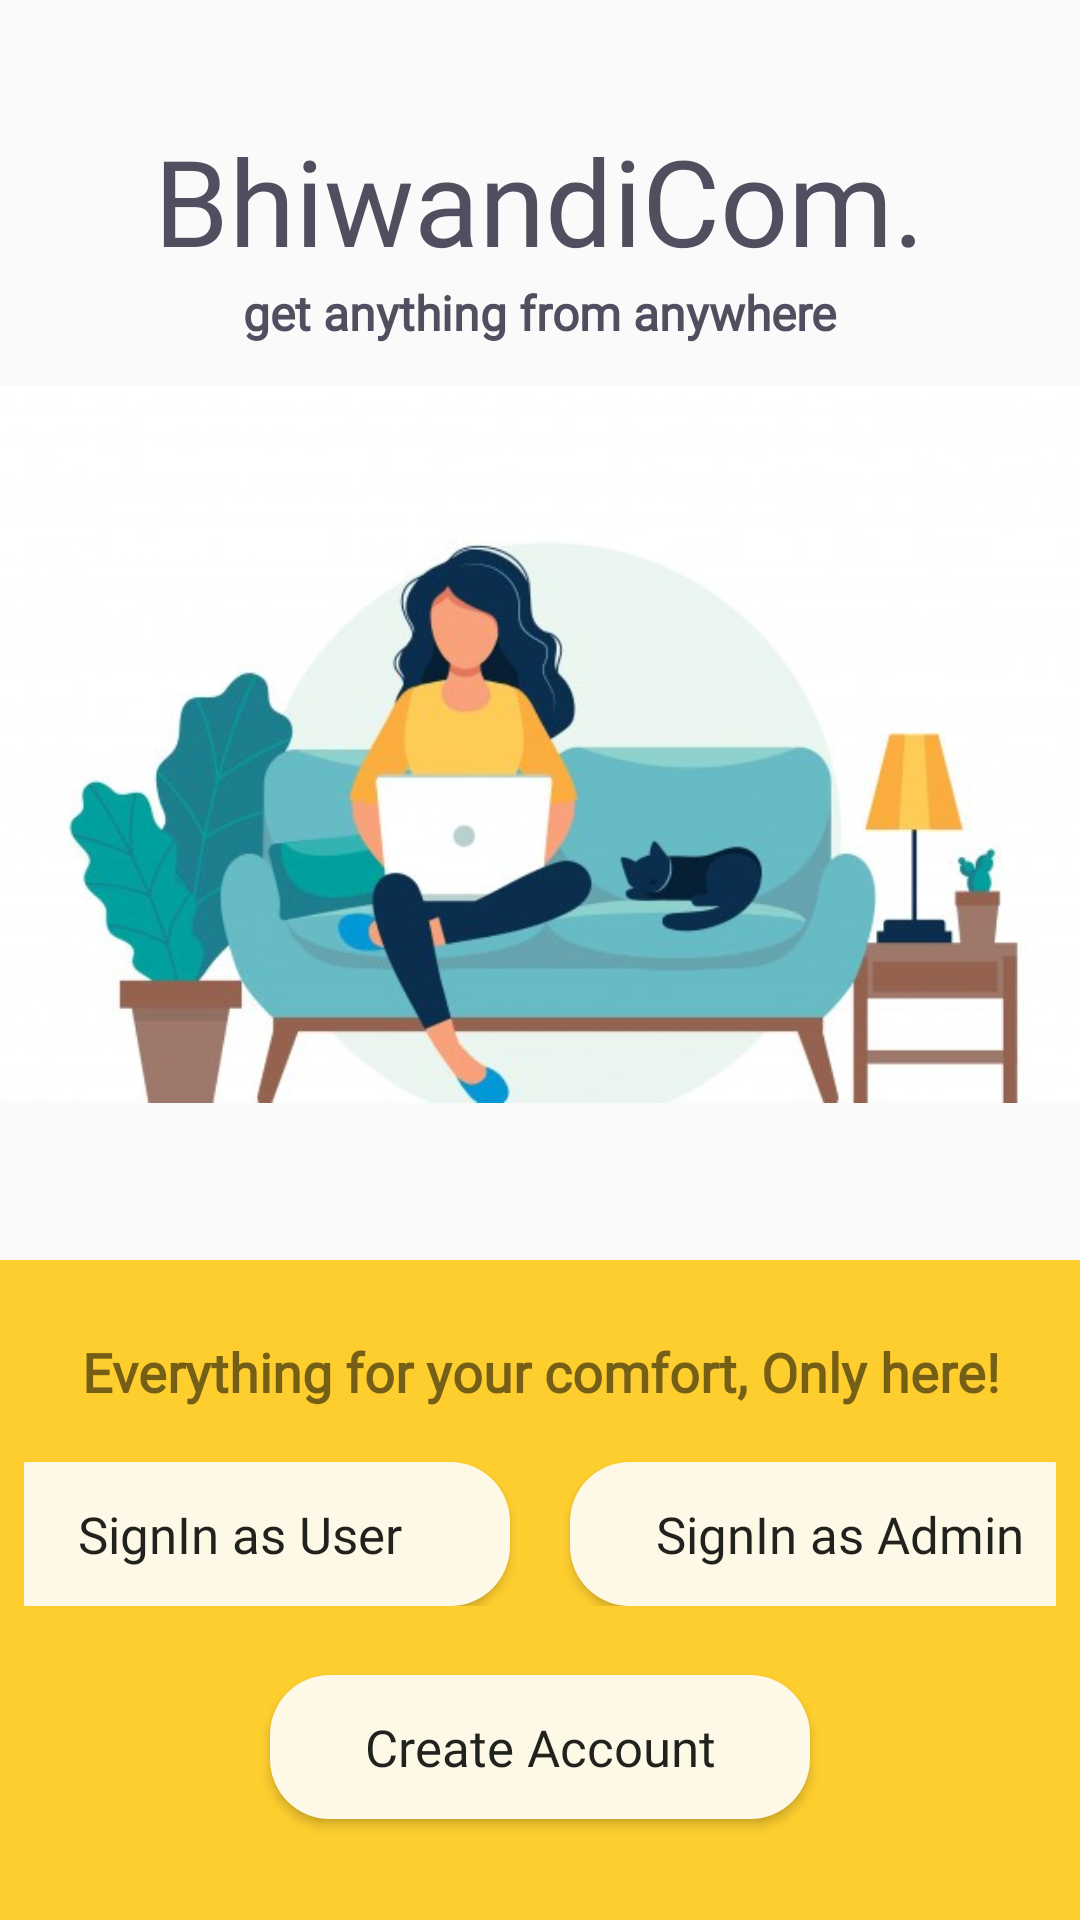

Produce the Android XML layout that renders to this screen, including the resource entries it uses.
<!-- AndroidManifest.xml: application theme AppTheme -->
<!-- res/layout/activity_welcome.xml -->
<?xml version="1.0" encoding="utf-8"?>
<RelativeLayout
    xmlns:android="http://schemas.android.com/apk/res/android"
    xmlns:app="http://schemas.android.com/apk/res-auto"
    xmlns:tools="http://schemas.android.com/tools"
    android:layout_width="match_parent"
    android:layout_height="match_parent"
    tools:context=".WelcomeActivity">

    <TextView
        android:id="@+id/textView"
        android:layout_width="wrap_content"
        android:layout_height="wrap_content"
        android:layout_marginStart="8dp"
        android:layout_marginTop="40dp"
        android:layout_marginEnd="8dp"
        android:text="BhiwandiCom."
        android:textSize="40sp"
        android:layout_centerHorizontal="true"
        android:textColor="#504F60"
        android:fontFamily="@font/montserrat_bold"/>

    <TextView
        android:id="@+id/textView2"
        android:layout_below="@id/textView"
        android:layout_width="wrap_content"
        android:layout_height="wrap_content"
        android:layout_gravity="center"
        android:layout_marginStart="8dp"
        android:layout_marginEnd="8dp"
        android:layout_centerHorizontal="true"
        android:fontFamily="@font/montserrat"
        android:text="get anything from anywhere"
        android:textColor="#504F60"
        android:textSize="16sp"
        android:textStyle="bold" />

    <androidx.viewpager.widget.ViewPager
        android:id="@+id/moving_text_advertisement"
        android:layout_width="match_parent"
        android:layout_height="300dp"
        android:layout_below="@id/textView2"
        android:paddingRight="16dp"
        android:paddingLeft="16dp"
        android:paddingTop="8dp"
        android:paddingBottom="8dp"
        android:layout_marginTop="25dp"
        android:visibility="invisible"/>

    <ImageView
        android:layout_width="wrap_content"
        android:layout_height="250dp"
        android:layout_centerHorizontal="true"
        android:layout_below="@id/textView2"
        android:layout_marginTop="8dp"
        android:scaleType="centerInside"
        android:src="@drawable/girlwithlaptop"/>

    <LinearLayout
        android:layout_width="match_parent"
        android:layout_height="220dp"
        android:layout_alignParentBottom="true"
        android:background="@color/yellow"
        android:orientation="vertical">

        <TextView
            android:layout_width="match_parent"
            android:layout_height="wrap_content"
            android:layout_marginTop="15dp"
            android:fontFamily="@font/montserrat"
            android:gravity="center"
            android:padding="10dp"
            android:text="Everything for your comfort, Only here!"
            android:textSize="18sp"
            android:textStyle="bold" />

        <LinearLayout
            android:layout_width="match_parent"
            android:layout_height="wrap_content"
            android:layout_gravity="center"
            android:gravity="center"
            android:padding="8dp">

            <Button
                android:id="@+id/welcomeLoginButton"
                android:layout_width="180dp"
                android:layout_height="wrap_content"
                android:textAllCaps="false"
                android:layout_gravity="center"
                android:background="@drawable/buttongradientwelcome"
                android:fontFamily="@font/montserrat"
                android:gravity="center"
                android:text="SignIn as User"
                android:elevation="10dp"
                android:textSize="17sp"
                android:layout_marginEnd="10dp"
                android:transitionName="transition_login"/>

            <Button
                android:id="@+id/welcomeLoginButtonTwo"
                android:layout_width="180dp"
                android:layout_height="wrap_content"
                android:textAllCaps="false"
                android:layout_gravity="center"
                android:background="@drawable/buttongradientwelcome"
                android:fontFamily="@font/montserrat"
                android:gravity="center"
                android:text="SignIn as Admin"
                android:elevation="10dp"
                android:layout_marginStart="10dp"
                android:textSize="17sp"
                android:transitionName="transition_login"/>

        </LinearLayout>
        <Button
            android:id="@+id/welcomeRegisterButton"
            android:layout_width="180dp"
            android:layout_height="wrap_content"
            android:layout_gravity="center"
            android:layout_marginTop="15dp"
            android:background="@drawable/buttongradientwelcome"
            android:fontFamily="@font/montserrat"
            android:gravity="center"
            android:elevation="10dp"
            android:textAllCaps="false"
            android:text="Create Account"
            android:textSize="17sp"
            android:transitionName="transition_register"/>

    </LinearLayout>

</RelativeLayout>
<!-- resources referenced by this layout -->
<resources>
  <color name="yellow">#fece2f</color>
  <!-- drawable buttongradientwelcome (drawable) -->
  <?xml version="1.0" encoding="utf-8"?>
  <shape android:shape="rectangle"
      xmlns:android="http://schemas.android.com/apk/res/android" >
  
      <solid
          android:color="@color/whiteShade"/>
  
      <corners
          android:radius="20dp"/>
  
  </shape>
  <!-- drawable girlwithlaptop: jpg bitmap (drawable, 56981 bytes) -->
  <style name="AppTheme" parent="Theme.AppCompat.Light.NoActionBar">
          
          <item name="colorPrimary">@color/colorPrimary</item>
          <item name="colorPrimaryDark">@color/colorPrimaryDark</item>
          <item name="colorAccent">@color/colorAccent</item>
      </style>
  <color name="whiteShade">#FEF9E6</color>
  <color name="colorPrimary">#0b1320</color>
  <color name="colorPrimaryDark">#404944</color>
  <color name="colorAccent">#000000</color>
</resources>
